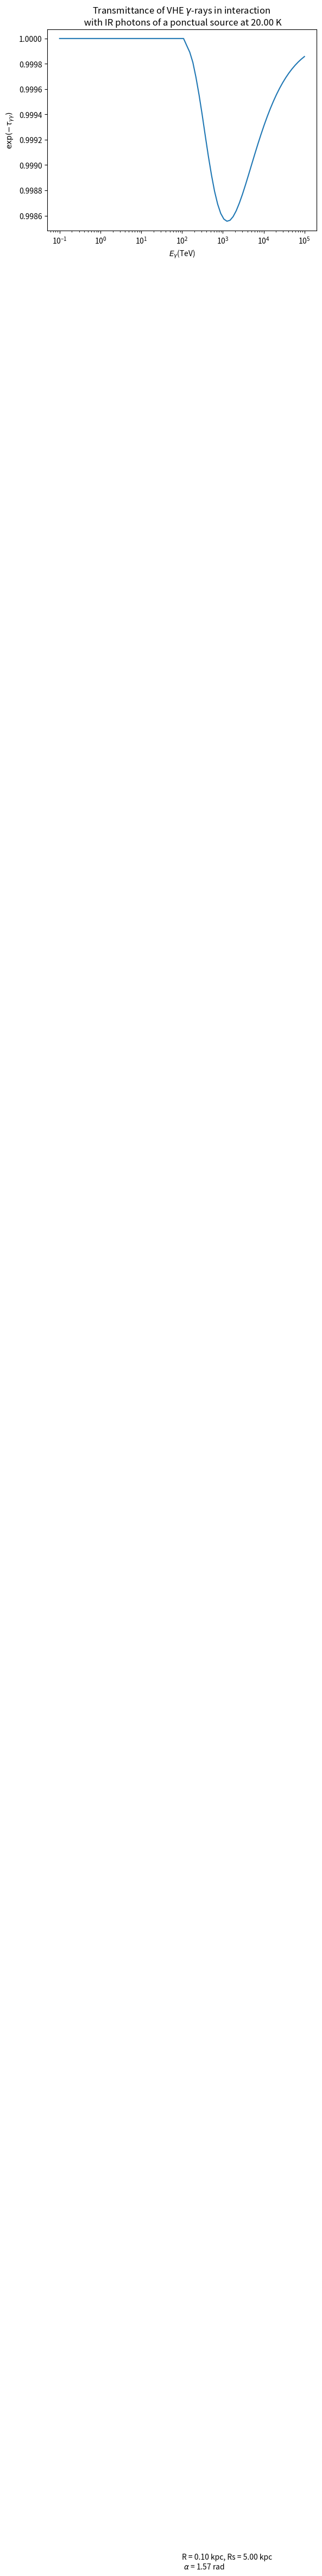

Python code for this plot:
#Our coordinate are psi, azimutal angle from the direction of the gamma-photon and phi, polar angle around this axis.

#librairies
import matplotlib.pyplot as plt
import numpy as np
from math import *
from scipy.integrate import quad

def distance(alpha, L, R, Rs, z): #distance between the gamma photon and the source IR

    beta = np.arcsin(np.sin(alpha) * R/L)

    return np.sqrt((L - z)**2 + Rs**2 - 2 * (L - z) * Rs * np.cos(beta))

"""
density of the photons is not isotropic and is : dn = u/(a*T^4) * Bnu/(c*h*nu)

Parameters:

u_in is the choosen energy density of the (ponctual) star in a position along the line of sight (keV/cm^3)
b is the impact parameter (cm)
z is the position along the line of sight (cm)
eps is the energy of the target-photon (keV)
T is the temperature of the source (K)
alpha is the right ascension (rad)
L is the distance between us and the source of gamma (cm)
R is the galactic radius of the source of gamma (cm)
Rs is the galactic radius of the sun (cm)
"""

def density_n(u_in, b, d, eps, T):

    def energy_density(u_in, b, d, T): #energy density of the source IR

        #Global energy
        c = 2.99792458e+10 #light speed in cm/s
        sb = 5.670367e-12/1.602e-16 #Stefan-Boltzmann constant (keV s^-1 cm^-2 K^-4)
        a = 4 * sb/c #radiation constant (keV cm^-3 K^-4)
        h = 6.6260755e-34/1.602e-16 #Planck's constant in keV*s

        def luminosity(u_in, b): #luminosity of the source IR

            c = 2.99792458e+10 #light speed in cm/s

            return u_in * c * 4 * np.pi * b**2

        Lum = luminosity(u_in, b)

        return Lum/(4 * np.pi * d**2 * c) * 1.0/(a * T**4)

    nu = eps/h

    def planck(nu, T):

        #Global constants
        k = 1.380658e-23/1.602e-16 #Boltzmann's constant in keV/K
        c = 2.99792458e+10 #light speed in cm/s

        return (2*h*(nu**3))/(c**2) * 1/(np.exp((h*nu)/(k*T)) - 1)

    Bnu = planck(nu, T)

    u = energy_density(u_in, b, d, T)

    return u * 4 * np.pi * Bnu/(h * c * eps)

#function to integrate a function in log-log scale
def integration_log(x, y):

    #Looking for a and b for y = a*x^b
    def calculate_ab(xi, xf, yi, yf):
        logxi = np.log(xi)
        logxf = np.log(xf)
        logyi = np.log(yi)
        logyf = np.log(yf)
        b = (logyf - logyi)/(logxf - logxi)
        loga = logyi - b*logxi
        a = np.exp(loga)
        a = np.nan_to_num(a)
        return a, b

    #Calculate deltaS from deltaS = int from xi to xf a*x^b
    def delta_S(xi, xf, yi, yf):
        [a, b] = calculate_ab(xi, xf, yi, yf)
        return a/(b+1)*(xf**(b+1) - xi**(b+1))

    #Calculate total integral from init to final a*x^b
    integral = 0
    deltaS = 0

    for i in range (1, len(x)):
        deltaS = delta_S(x[i-1], x[i], y[i-1], y[i])
        integral = integral + deltaS

    integral = np.nan_to_num(integral)

    return integral

#angle (rad) between the momenta of the two photons (gamma and IR) in the observer's frame
def angle(d, b, z, zb): #d, b, z and zb must be given in cm

    if z <zb:
        theta = np.pi - np.arcsin(b*1.0/d)

    else:
        theta = np.arcsin(b*1.0/d)

    return theta

"""
function for integration

Parameters:
u_in is the choosen energy density of the (ponctual) star in a position along the line of sight (keV/cm^3)
b is the impact parameter (cm)
d is the distance between the gamma-photon and the source IR (cm)
eps is the energy of the target-photon (keV)
T is the temperature of the source (K)
z is the position along the line of sight (cm)
E is the energy of the gamma-photon (keV)
"""

def f(u_in, b, d, eps, T, z, zb, E):

    mc2 = 510.9989461 #electron mass (keV)

    theta = angle(d, b, z, zb)

    epsc = np.sqrt(eps * E/2 * (1 - np.cos(theta)))/mc2 #it gives epsc in keV/mc2

    def cross_section(epsc): #sigma_int  = 1/2.0 * pi * r0**2 * sigma (equation 1 of Gould's article), we calculate sigma and not sigma_int

        def parameter_s(epsc):

            return epsc**2

        def parameter_beta(epsc):

            s = parameter_s(epsc)
            return np.sqrt(1 - 1/s)

        beta = parameter_beta(epsc)
        return (1 - beta**2) * ((3 - beta**4) * np.log((1 + beta)/(1 - beta)) - 2 * beta * (2 - beta**2))

        beta = parameter_beta(epsc)
        beta = np.nan_to_num(beta)

        return (1 - beta**2) * ((3 - beta**4) * np.log((1 + beta)/(1 - beta)) - 2 * beta * (2 - beta**2))

    dn = density_n(u_in, b, d, eps, T)
    sigma = cross_section(epsc)
    return dn * sigma * (1 - np.cos(theta))

#Global constants
r0 =  2.818e-13 #classical electron radius (cm)
k = 1.380658e-23/1.602e-16 #Boltzmann's constant in keV/K
h = 6.6260755e-34/1.602e-16 #Planck's constant in keV*s
c = 2.99792458e+10 #light speed in cm/s
mc2 = 510.9989461 #electron mass (keV)


#For the vector eps, E
number_bin_E = 80
number_bin_eps = 40.0

#Distance to the source
R = 0.1 *  3.085678e21#distance between the gamma-source and the IR source (cm)
Rs = 5 * 3.085678e21 #distance between us and the IR source (cm)
alpha = np.pi/2 #angle between the direction of the Sun-IR source and the direction gamma-source-IR souce (radian)

L = np.sqrt(R**2 + Rs**2 - 2*R*Rs*np.cos(alpha)) #distance to the source (cm)

b = R * Rs/L * np.sin(alpha) #impact parameter (cm)
z = np.linspace(0, L, 100) #position along the line of sight (cm)
zb = np.sqrt(R**2 - b**2) #position along the line of sight closely the source IR (cm)
d = distance(alpha, L, R, Rs, z)

#Parameters
T = 20 #temperature of the CMB (K)
u_in = 1e-3 #energy density at the impact parameter (keV/cm^3)


#energy of the gamma-photon
Emin = 1e8 #we choose Emin = 10^-1 TeV (keV)
Emax = 1e14 #we choose Emax = 10^5 TeV (keV)
E = np.logspace(log10(Emin), log10(Emax), number_bin_E) # keV
E_tev = E*1e-9 #TeV

integral = np.zeros_like(E)

for i in range(len(E)):

    integral_eps = np.zeros_like(z)

    #energy of the target-photon
    epsmin = mc2**2/E[i]
    epsmax = 10*k*T

    #Because epsmin must be lower than epsmax
    if epsmin > epsmax:
        continue
    else:
        eps = np.logspace(log10(epsmin), log10(epsmax), int(log10(epsmax/epsmin)*number_bin_eps))
        #nu = h/eps

    for j in range(len(z)):

        integrand = f(u_in, b, d[j], eps, T, z[j], zb, E[i])
        integrand = np.nan_to_num(integrand)

        idx=(integrand > 0.0)

        #Because the function integral_log works only if there is more than two elements not zero
        if sum(idx) > 2:
            integral_eps[j] = integration_log(eps[idx], integrand[idx])

    #Because the function integral_log works only if there is more than two elements not zero
    idy=(integral_eps > 0.0)
    if sum(idy) > 2:
        integral[i] = integration_log(z[idy], integral_eps[idy])

tau =  1/2.0 * np.pi * r0**2 * integral

R_kpc = R/3.085678e21 #in kpc
Rs_kpc = Rs/3.085678e21 #in kpc


plt.xscale('log')
plt.xlabel(r'$E_\gamma$' '(TeV)')
plt.ylabel(r'$\exp(-\tau_{\gamma \gamma})$')
plt.title(u'Transmittance of VHE 'r'$\gamma$' '-rays in interaction \n with IR photons of a ponctual source at %.2f K' %T)
plt.text(100, 0.98,u'R = %.2f kpc, Rs = %.2f kpc \n ' r'$\alpha$' ' = %.2f rad' %(R_kpc, Rs_kpc, alpha))
plt.plot(E_tev, np.exp(-tau))
plt.show()
